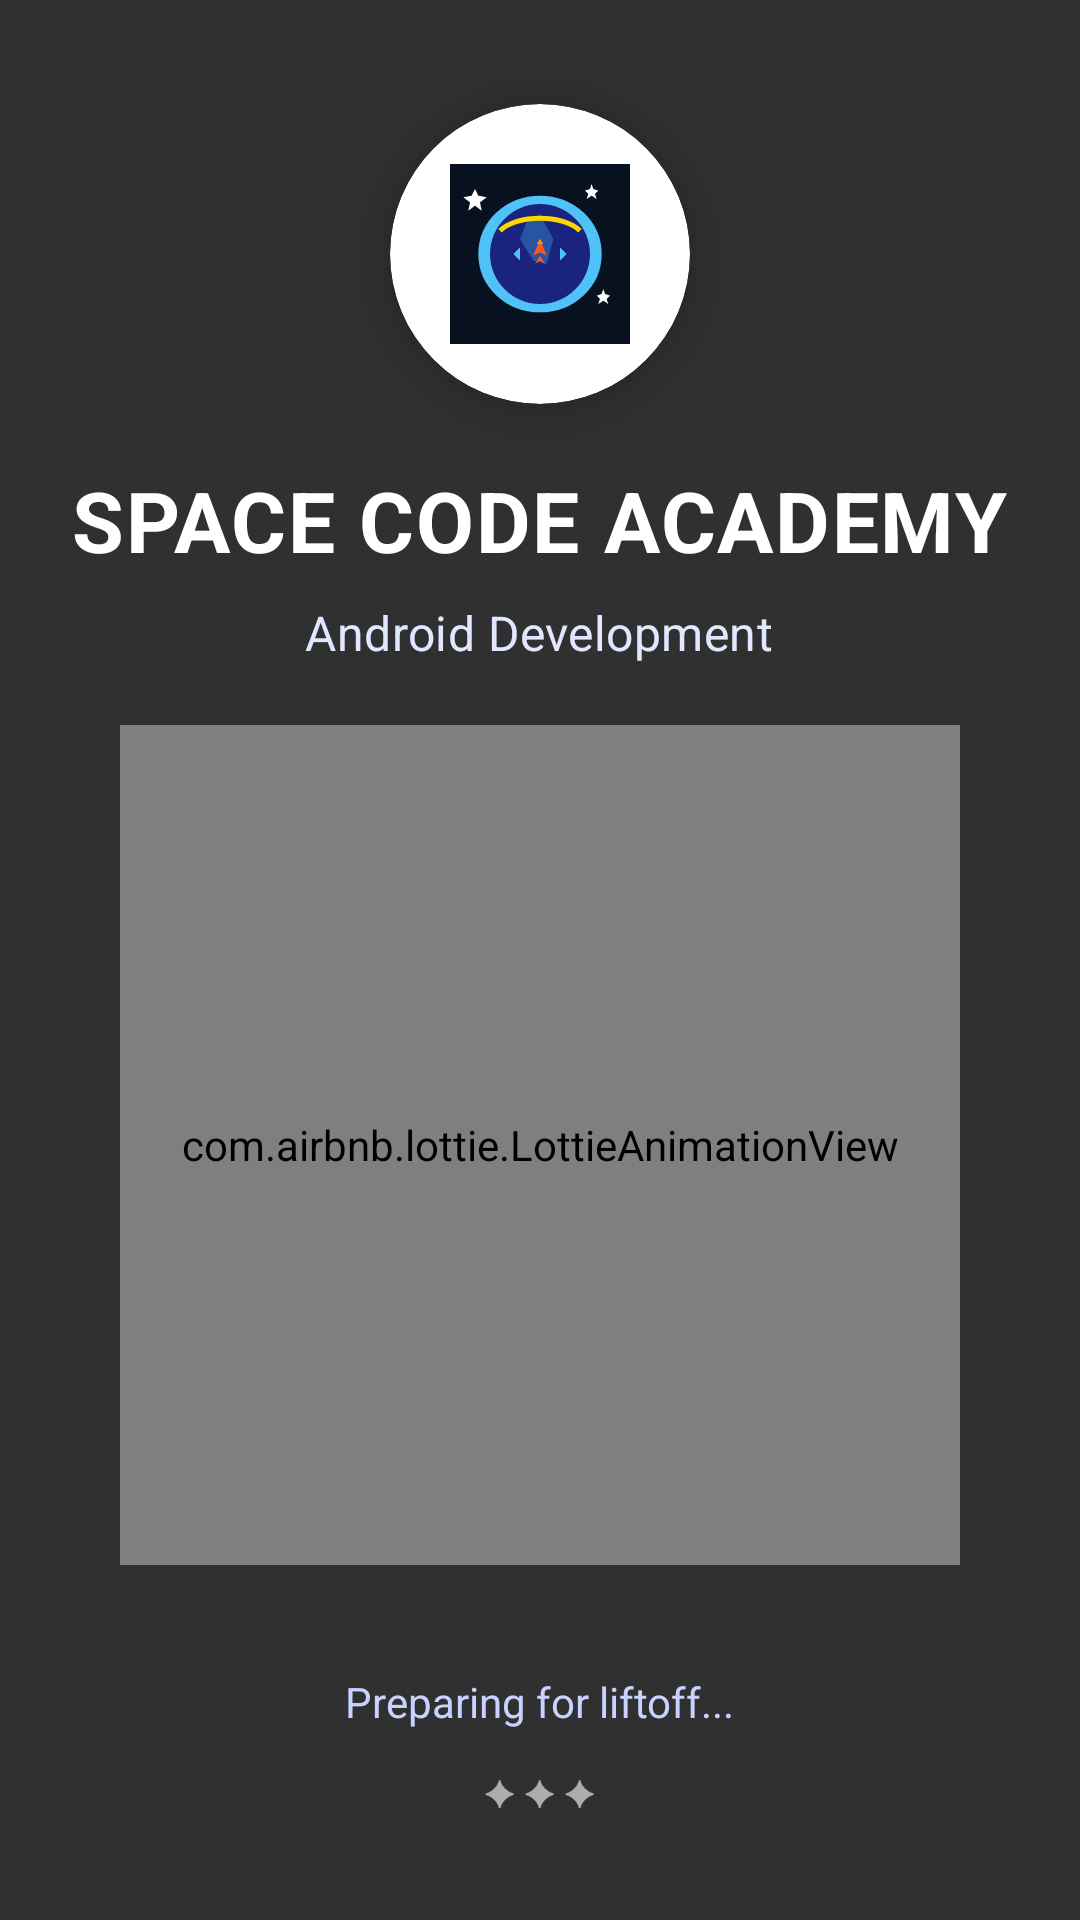

Layout XML and referenced resources for this Android screen:
<!-- AndroidManifest.xml: activity theme Theme.AppCompat.NoActionBar -->
<!-- res/layout/activity_splash.xml -->
<?xml version="1.0" encoding="utf-8"?>
<LinearLayout xmlns:android="http://schemas.android.com/apk/res/android"
    xmlns:app="http://schemas.android.com/apk/res-auto"
    android:layout_width="match_parent"
    android:layout_height="match_parent"
    android:orientation="vertical"
    android:gravity="center"
    android:background="@drawable/gradient_top_bg"
    android:fitsSystemWindows="true">

    
    <androidx.cardview.widget.CardView
        android:layout_width="100dp"
        android:layout_height="100dp"
        app:cardCornerRadius="50dp"
        app:cardElevation="8dp"
        android:backgroundTint="#FFFFFF"
        android:layout_marginBottom="20dp">

        <ImageView
            android:layout_width="60dp"
            android:layout_height="60dp"
            android:layout_gravity="center"
            android:src="@drawable/ic_launcher_foreground"
            android:scaleType="fitCenter"/>

    </androidx.cardview.widget.CardView>

    
    <TextView
        android:layout_width="wrap_content"
        android:layout_height="wrap_content"
        android:text="SPACE CODE ACADEMY"
        android:textColor="#FFFFFF"
        android:textSize="28sp"
        android:textStyle="bold"
        android:gravity="center"
        android:letterSpacing="0.02"/>

    
    <TextView
        android:layout_width="wrap_content"
        android:layout_height="wrap_content"
        android:text="Android Development"
        android:textColor="#E0E7FF"
        android:textSize="16sp"
        android:layout_marginTop="8dp"
        android:letterSpacing="0.01"/>

    
    <com.airbnb.lottie.LottieAnimationView
        android:layout_width="280dp"
        android:layout_height="280dp"
        android:layout_marginTop="20dp"
        android:layout_marginBottom="20dp"
        app:lottie_autoPlay="true"
        app:lottie_loop="true"
        app:lottie_rawRes="@raw/rocket_intro" />

    
    <TextView
        android:layout_width="wrap_content"
        android:layout_height="wrap_content"
        android:text="Preparing for liftoff..."
        android:textColor="#C7D2FE"
        android:textSize="14sp"
        android:layout_marginTop="16dp"/>

    
    <TextView
        android:layout_width="wrap_content"
        android:layout_height="wrap_content"
        android:text="✦ ✦ ✦"
        android:textColor="#FFFFFF"
        android:textSize="12sp"
        android:layout_marginTop="12dp"
        android:alpha="0.6"/>

</LinearLayout>
<!-- resources referenced by this layout -->
<resources>
  <!-- drawable ic_launcher_foreground: vector/xml drawable (drawable, 2158 chars, omitted) -->
</resources>
